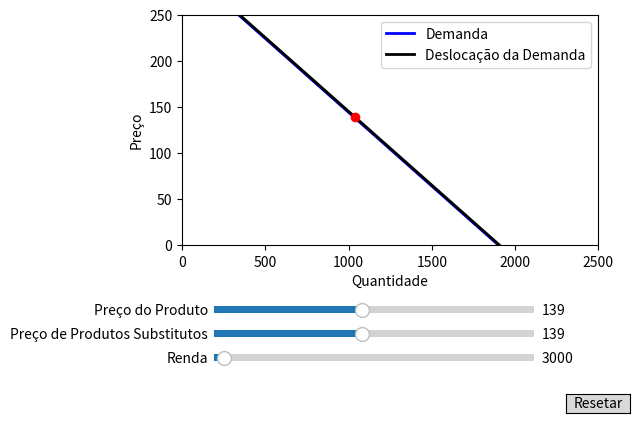

Write Python code to recreate this figure.
import numpy as np
import matplotlib.pyplot as plt
from matplotlib.widgets import Slider, Button

# Define os parâmetros iniciais
preco_init = 139
outros_produtos_init = 139
renda_init = 3000
desloc_demanda_init = 0

# Define a função de demanda
def demanda(quantidade):
    return 304 - 0.16 * quantidade

# Define a função que calcula a deslocação da demanda
def desloc_demanda(quantidade, preco, outros_produtos, renda):
    return demanda(quantidade + desloc_demanda_init) - 1 * preco + 1 * outros_produtos + (1/3000) * renda

# Cria a figura e a linha/reta a ser manipulada
fig, ax = plt.subplots()
ax.set_xlabel('Quantidade')
ax.set_ylabel('Preço')
ax.set_xlim([0, 2500])
ax.set_ylim([0, 250])

# Plotagem da função de demanda
quantidade = np.linspace(0, 5000, 10000)
demanda_reta, = ax.plot(quantidade, demanda(quantidade), color='blue', lw=2)

# Plotagem da função de deslocação da demanda inicial
desloc_demanda_reta, = ax.plot(quantidade, desloc_demanda(quantidade, preco_init, outros_produtos_init, renda_init), color='black', lw=2)

# Ajuste do espaço para os sliders
fig.subplots_adjust(left=0.25, bottom=0.4)

# Cria um slider horizontal para controlar o preço do produto
axpreco = fig.add_axes([0.3, 0.25, 0.5, 0.03])
slider_preco = Slider(
    ax=axpreco,
    label='Preço do Produto',
    valmin=0,
    valmax=300,
    valinit=preco_init,
    valstep=0.01,
)

# Cria um slider horizontal para controlar o preço de produtos substitutos
axoutros_produtos = fig.add_axes([0.3, 0.20, 0.5, 0.03])
slider_outros_produtos = Slider(
    ax=axoutros_produtos,
    label='Preço de Produtos Substitutos',
    valmin=0,
    valmax=300,
    valinit=outros_produtos_init,
    valstep=0.01,
)

# Cria um slider horizontal para controlar a renda do consumidor
axrenda = fig.add_axes([0.3, 0.15, 0.5, 0.03])
slider_renda = Slider(
    ax=axrenda,
    label='Renda',
    valmin=0,
    valmax=100000,
    valinit=renda_init,
    valstep=0.01,
)

# Função a ser chamada toda vez que o valor de um slider muda
def update(val):
    if val == slider_preco.val:
        # Atualiza o ponto vermelho na reta de demanda
        point.set_data([quantidade[np.abs(demanda(quantidade) - slider_preco.val).argmin()]], [slider_preco.val])

    else:
        # Atualiza a função de deslocação da demanda
        desloc_demanda_reta.set_ydata(desloc_demanda(quantidade, slider_preco.val, slider_outros_produtos.val, slider_renda.val))

        # Atualiza o ponto vermelho na reta de deslocação da demanda
        point.set_data([desloc_demanda_init + desloc_demanda_reta.get_xdata()[np.abs(desloc_demanda_reta.get_ydata() - slider_preco.val).argmin()]], [slider_preco.val])

    fig.canvas.draw_idle()

# Registra a função de atualização com cada slider
slider_preco.on_changed(update)
slider_outros_produtos.on_changed(update)
slider_renda.on_changed(update)

# Cria um `matplotlib.widgets.Button` para resetar os sliders aos valores iniciais
resetax = fig.add_axes([0.85, 0.05, 0.1, 0.04])
button = Button(resetax, 'Resetar', hovercolor='0.975')

def reset(event):
    slider_preco.reset()
    slider_outros_produtos.reset()
    slider_renda.reset()
    desloc_demanda_init = 0
    desloc_demanda_reta.set_ydata(desloc_demanda(quantidade, preco_init, outros_produtos_init, renda_init))
    point.set_data([desloc_demanda_init + desloc_demanda_reta.get_xdata()[np.abs(desloc_demanda_reta.get_ydata() - preco_init).argmin()]], [preco_init])
button.on_clicked(reset)

# Plotagem do ponto vermelho na reta de deslocação da demanda inicial
point, = ax.plot([desloc_demanda_init + desloc_demanda_reta.get_xdata()[np.abs(desloc_demanda_reta.get_ydata() - preco_init).argmin()]], [preco_init], 'ro')

# Cria uma legenda para identificar as linhas/retas
ax.legend((demanda_reta, desloc_demanda_reta), ('Demanda', 'Deslocação da Demanda'))

plt.show()
